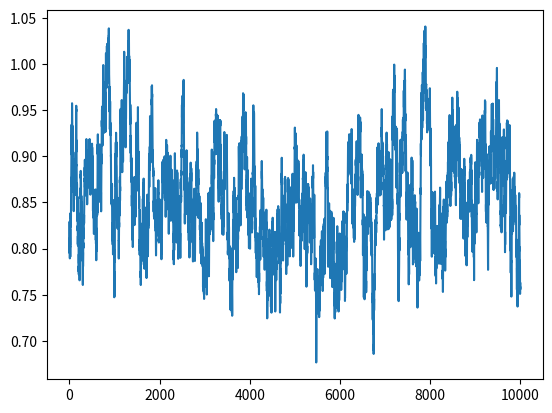

This figure's Python source:
import numpy as np
from matplotlib import pyplot as plt


class Channel:
    """
    Generic channel, do nothing to the input signal
    """
    def __init__(self):
        return

    def __call__(self, x):
        return x


class AWGNChannel(Channel):
    """
    Additive Gaussian white noise
    """
    def __init__(self, pwr=1.0):
        super().__init__()
        self.stddev = np.sqrt(pwr)
        return

    def __call__(self, x):
        return x + np.random.normal(0, self.stddev)


class RayleighChannel(Channel):
    """
    Frequency Selective Multi-path Rayleigh Fading channel, not include Doppler effect
    See https://www.gaussianwaves.com/2020/08/rician-flat-fading-channel-simulation/
        https://www.gaussianwaves.com/2016/10/modeling-a-frequency-selective-multipath-fading-channel-using-tdl-filters/
        https://www.gaussianwaves.com/2010/02/fading-channels-rayleigh-fading-2/
        https://www.gaussianwaves.com/2014/07/power-delay-profile/
        http://www.idc-online.com/technical_references/pdfs/electrical_engineering/Power_Delay_Profile.pdf
    """
    def __init__(self, mean_delay=50, max_delay=100, rician_factor=1.0, var_rate=0.0):
        super().__init__()
        # gain is set to ~1
        self.size = max_delay + 1

        delay_pwr_decay = np.exp(-1/mean_delay)
        scatter_pwr = 1 / (1 + rician_factor)
        los_pwr = 1 - scatter_pwr
        scatter_pwr_0 = scatter_pwr * (1 - delay_pwr_decay) / (1 - delay_pwr_decay ** self.size)
        pwr_0 = los_pwr + scatter_pwr_0
        k_factor = los_pwr / scatter_pwr_0

        self.mean = np.sqrt(pwr_0 * k_factor / (2 * (k_factor + 1)))
        self.stddevs = np.sqrt([pwr_0 / (2 * (k_factor + 1))] +
                               [scatter_pwr_0 * (delay_pwr_decay ** p) / 2 for p in range(1, self.size)])

        self.decays = 1 - 0.5 * np.square(var_rate / self.stddevs)
        self.decays = np.clip(self.decays, 0.0, 1.0)
        self.stepdevs = np.sqrt(1 - np.square(self.decays)) * self.stddevs
        self.gauss = self.stddevs * np.random.normal(0, 1, (2, self.size))  # complex coeffs = mean (0) + gauss (0~size)
        self.mems = np.zeros(self.size)
        return

    def __call__(self, x):
        self.mems = np.roll(self.mems, 1)
        self.mems[0] = x

        return np.sum(self.get_response() * self.mems)

    def get_response(self):
        h_0 = self.mean + self.gauss[:, 0]
        h_mag_0 = np.sqrt(np.sum(np.square(h_0)))
        h_norm_0 = h_0 / h_mag_0
        h_mag = np.matmul(h_norm_0, self.gauss)
        h_mag[0] = h_mag_0

        return h_mag

    def vary(self):
        steps = self.stepdevs * np.random.normal(0, 1, (2, self.size))
        self.gauss = self.decays * self.gauss + steps
        return


def test_channel_response():
    raylChan = RayleighChannel(mean_delay=50, max_delay=100, rician_factor=1.0, var_rate=0.01)
    ts = []
    hs = []
    for i in range(10000):
        h = raylChan.get_response()
        h_mag = np.sqrt(np.sum(np.square(h)))
        # print(h_mag)
        raylChan.vary()
        ts.append(i)
        hs.append(h_mag)

    plt.plot(ts, hs)
    plt.show()
    return


if __name__ == '__main__':
    test_channel_response()
